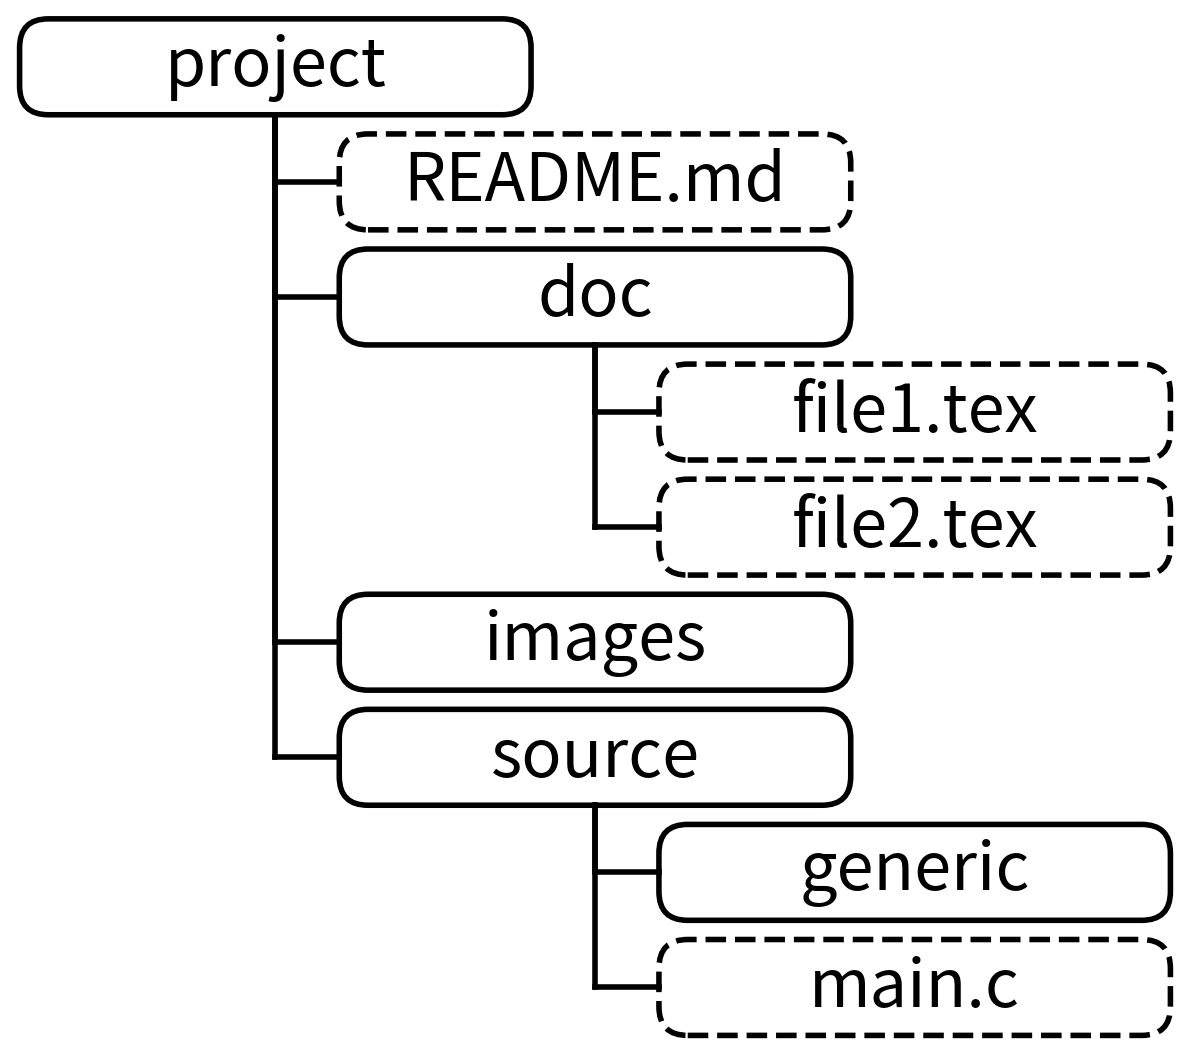

Reproduce this figure in Python.
#!/usr/bin/python3

import matplotlib.pyplot as plt
from matplotlib.patches import FancyBboxPatch


# Contador global de linhas
class Linha:
    def __init__(self):
        self.valor = 0

def number_of_levels(d):
    if not isinstance(d, dict) or not d:
        return 0
    return max(number_of_levels(sub) for sub in d.values()) + 1


def draw_box(   ax, 
                label, 
                x, y, 
                box_width, 
                box_height, 
                dashed=False, 
                fontsize=14, 
                facecolor='white', 
                edgecolor='black', 
                linewidth=1,
                rounding_size_factor=0.10):
                
    rect = FancyBboxPatch((x, y - box_height), box_width, box_height,
                      boxstyle=f"round,pad=0.00,rounding_size={rounding_size_factor*box_height}",
                      linewidth=linewidth, edgecolor=edgecolor,
                      facecolor=facecolor,
                      linestyle='--' if dashed else '-')
    ax.add_patch(rect)
    ax.text(x + box_width / 2, y - box_height / 2, label,
            ha='center', va='center', fontsize=fontsize)

def draw_connector(ax, parent_x, parent_y, child_x, child_y, box_width, box_height, linewidth):
    # vertical do meio inferior do pai até o nível do filho
    ax.plot([parent_x, parent_x], 
            [parent_y, child_y- box_height/2.0], 
            color='black',
            linewidth=linewidth)
    # horizontal até o meio superior do filho
    ax.plot([parent_x, child_x-box_width/2.0], 
            [child_y - box_height/2.0, child_y - box_height/2.0], 
            color='black',
            linewidth=linewidth)

def draw_node(  ax, 
                name, 
                subtree, 
                level, 
                linha, 
                box_width, 
                box_height, 
                level_indent, 
                line_gap, 
                parent_coord=None, 
                fontsize=14, 
                facecolor='white', 
                edgecolor='black', 
                linewidth=1,
                rounding_size_factor=0.10):
    x = level * level_indent
    y = -linha.valor * (box_height + line_gap)
    linha.valor += 1  # próxima linha disponível

    dashed = subtree is None
    draw_box(   ax, 
                name, 
                x, y, 
                box_width, 
                box_height, 
                dashed,
                fontsize=fontsize, 
                facecolor=facecolor, 
                edgecolor=edgecolor, 
                linewidth=linewidth,
                rounding_size_factor=rounding_size_factor
                )

    if parent_coord:
        px, py = parent_coord
        draw_connector(ax, px + box_width / 2, py - box_height, x + box_width / 2, y, box_width, box_height, linewidth)

    if isinstance(subtree, dict):
        for child_name, child_tree in subtree.items():
            draw_node(  ax, 
                        child_name, 
                        child_tree, 
                        level + 1, 
                        linha, 
                        box_width, 
                        box_height, 
                        level_indent, 
                        line_gap, 
                        (x, y),
                        fontsize=fontsize, 
                        facecolor=facecolor, 
                        edgecolor=edgecolor, 
                        linewidth=linewidth,
                        rounding_size_factor=rounding_size_factor)

def tree_files1(structure = {
                    "project": {
                        "README.md": None,
                        "doc": {
                            "file1.tex": None,
                            "file2.tex": None
                        },
                        "images": {},
                        "source": {
                            "generic": {},
                            "main.c": None,
                        }
                    }
                },
                box_width = 0.8,
                box_height = 0.15,
                level_indent = 0.5,
                line_gap = 0.03,
                fontsize=48, 
                facecolor='white', 
                edgecolor='black', 
                linewidth=4,
                rounding_size_factor=0.3,
                output_filepath="tree_files1.png"):
    fig, ax = plt.subplots(figsize=(12, 14))
    ax.set_aspect('equal') 
    
    linha = Linha()  # inicializa contador de linhas

    root_name = list(structure.keys())[0]
    root_content = structure[root_name]
    draw_node(  ax, 
                root_name, 
                root_content, 
                level=0, 
                linha=linha, 
                box_width = box_width, 
                box_height = box_height, 
                level_indent = level_indent,
                line_gap = line_gap,
                fontsize=fontsize, 
                facecolor=facecolor, 
                edgecolor=edgecolor, 
                linewidth=linewidth,
                rounding_size_factor=rounding_size_factor)

    profundidade = number_of_levels(structure)
    ax.set_xlim(-line_gap/2, (profundidade-1) * level_indent + box_width + line_gap/2)
    ax.set_ylim(-linha.valor * (box_height + line_gap)+line_gap/2, line_gap/2)
    ax.axis('off')
    plt.tight_layout()
    
    plt.savefig(output_filepath, 
                bbox_inches='tight', 
                pad_inches=0.1, 
                dpi=600, 
                transparent=True)


# Estrutura JSON


if __name__ == '__main__':
    tree_files1(output_filepath="tree_files1.png")

